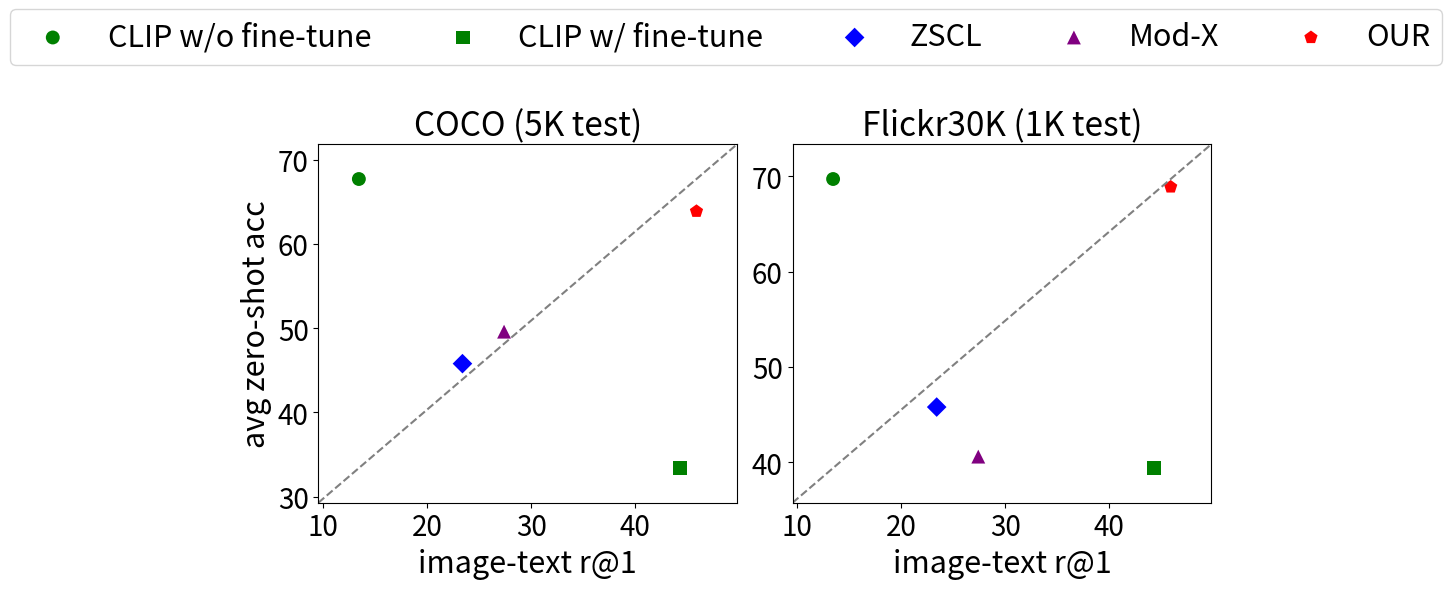

Generate this figure with matplotlib:
import matplotlib.pyplot as plt


def set_axis_limits(ax, x_data, y_data):
    # Calculate the min and max for x and y data
    x_min, x_max = min(x_data), max(x_data)
    y_min, y_max = min(y_data), max(y_data)

    # Expand the limits by 1.2 times the range
    x_range = (x_max - x_min) * 1.2
    y_range = (y_max - y_min) * 1.2

    ax.set_xlim(x_min - x_range * 0.1, x_max + x_range * 0.1)
    ax.set_ylim(y_min - y_range * 0.1, y_max + y_range * 0.1)

    # Return the updated limits
    return ax.get_xlim(), ax.get_ylim()


def plot_results():
    # Data for COCO
    coco_methods = ['CLIP w/o fine-tune', 'CLIP w/ fine-tune', 'ZSCL', 'Mod-X', 'OUR']
    coco_image_text_r1 = [13.44, 44.3, 23.4, 27.4, 45.9]
    coco_zero_shot_acc = [67.73, 33.4, 45.8, 49.6, 63.9]

    # Data for Flickr
    flickr_methods = ['CLIP w/o fine-tune', 'CLIP w/ fine-tune', 'ZSCL', 'Mod-X', 'OUR']
    flickr_image_text_r1 = [13.44, 44.3, 23.4, 27.4, 45.9]
    flickr_zero_shot_acc = [69.73, 39.4, 45.8, 40.6, 68.9]

    # Create figure and subplots
    fig, axs = plt.subplots(1, 2, figsize=(10, 5))

    # Marker and color setup
    markers = ['o', 's', 'D', '^', 'p']
    colors = ['green', 'green', 'blue', 'purple', 'red']

    # Plot COCO results
    for i, method in enumerate(coco_methods):
        axs[0].scatter(coco_image_text_r1[i], coco_zero_shot_acc[i],
                       label=method, s=100, marker=markers[i], color=colors[i], edgecolor='none')

    # Set axis limits based on the data and return new limits
    coco_xlim, coco_ylim = set_axis_limits(axs[0], coco_image_text_r1, coco_zero_shot_acc)

    # Draw gray dashed diagonal line matching the new axis limits
    axs[0].plot([coco_xlim[0], coco_xlim[1]], [coco_ylim[0], coco_ylim[1]], '--', color='gray')

    axs[0].set_title('COCO (5K test)', fontsize=24)
    axs[0].tick_params(axis='both', which='major', labelsize=20)
    axs[0].set_xlabel('image-text r@1', fontsize=22)
    axs[0].set_ylabel('avg zero-shot acc', fontsize=22)

    # Plot Flickr results
    for i, method in enumerate(flickr_methods):
        axs[1].scatter(flickr_image_text_r1[i], flickr_zero_shot_acc[i],
                       label=method, s=100, marker=markers[i], color=colors[i], edgecolor='none')

    # Set axis limits based on the data and return new limits
    flickr_xlim, flickr_ylim = set_axis_limits(axs[1], flickr_image_text_r1, flickr_zero_shot_acc)

    # Draw gray dashed diagonal line matching the new axis limits
    axs[1].plot([flickr_xlim[0], flickr_xlim[1]], [flickr_ylim[0], flickr_ylim[1]], '--', color='gray')

    axs[1].set_title('Flickr30K (1K test)', fontsize=24)
    axs[1].tick_params(axis='both', which='major', labelsize=20)
    axs[1].set_xlabel('image-text r@1', fontsize=22)

    # Add legend at the top center of both subplots
    handles, labels = axs[1].get_legend_handles_labels()
    legend = fig.legend(handles, labels, loc='upper center', bbox_to_anchor=(0.5, 1.2), fontsize=22, ncol=5)

    # Save the figure
    plt.tight_layout()
    plt.savefig('z_fig1.pdf')
    fig.savefig('z_fig1.pdf', bbox_extra_artists=(legend,), bbox_inches='tight')


# Run the function
plot_results()
